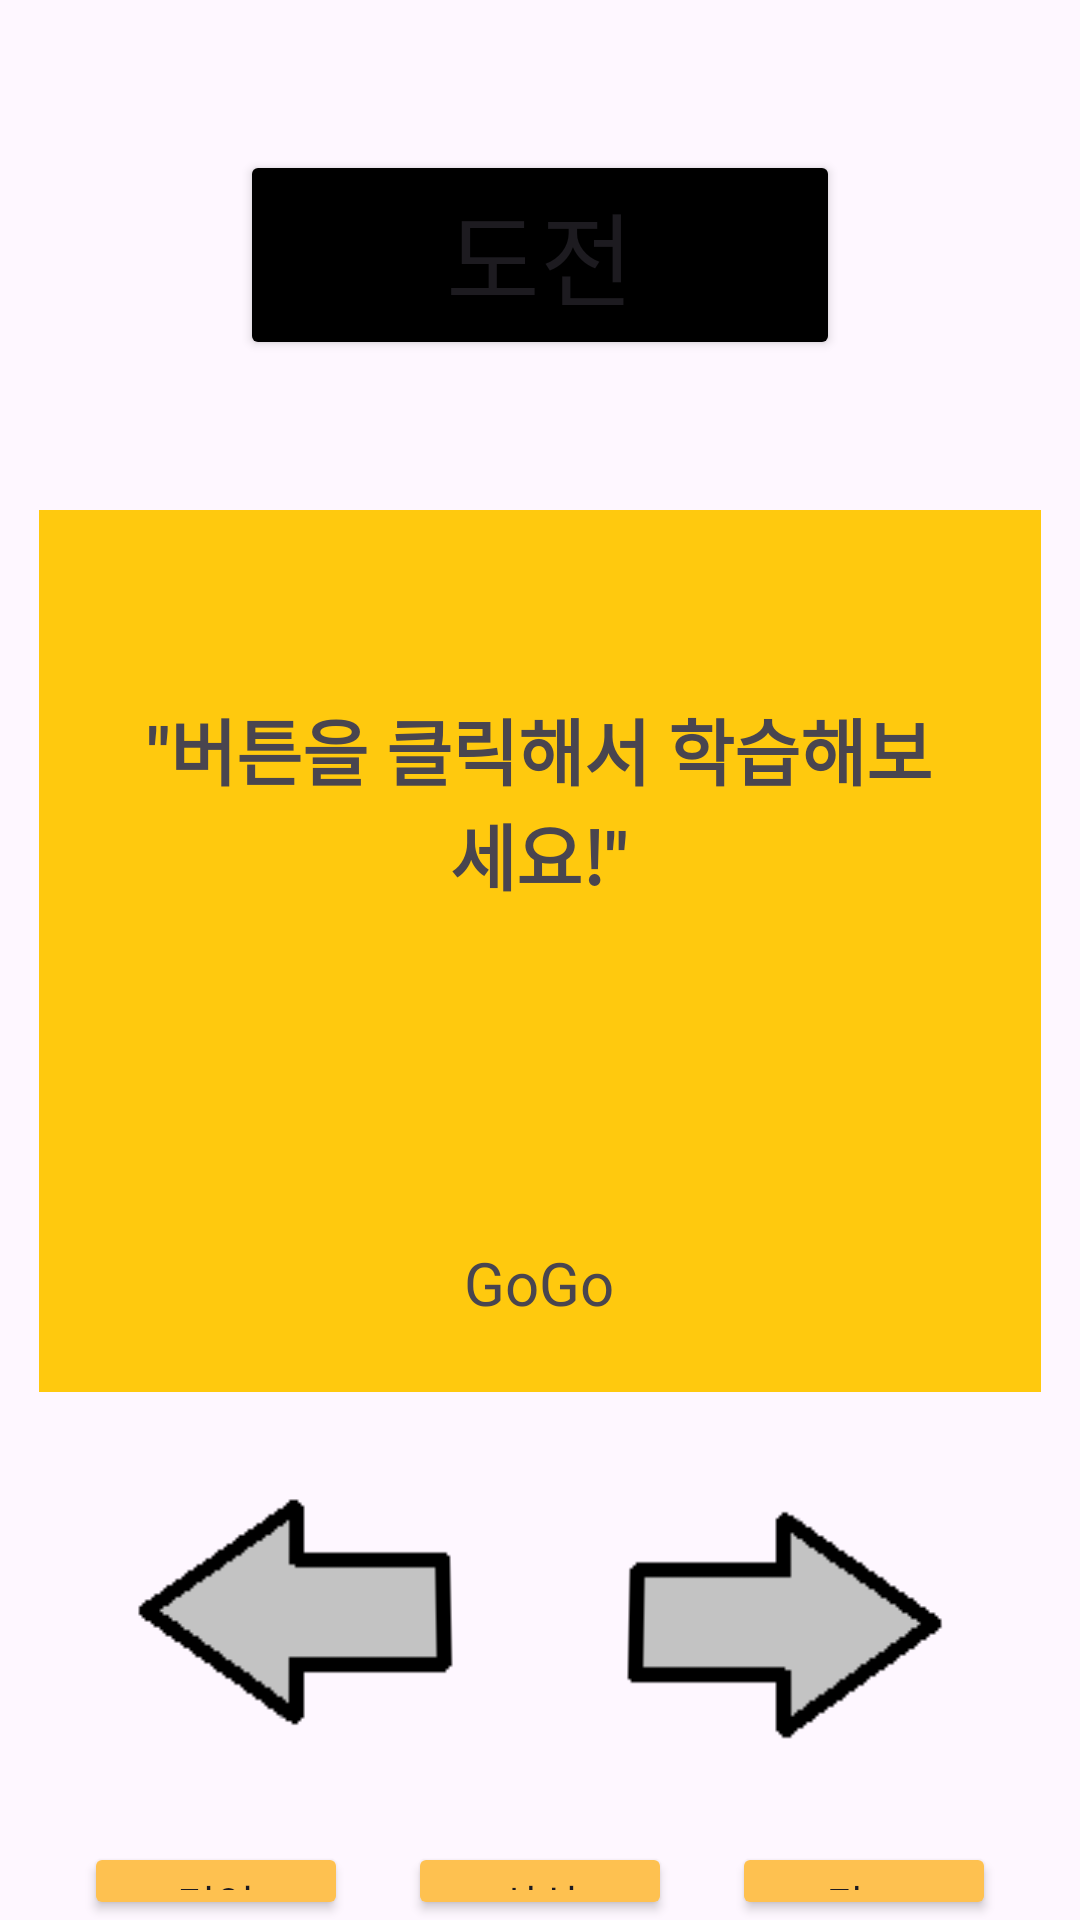

Here is an Android app screen rendered from its layout file. Give the layout XML and the strings, colors and styles it references.
<!-- AndroidManifest.xml: application theme Theme.DDokDDok -->
<!-- res/layout/myeong_eon_challenge.xml -->
<?xml version="1.0" encoding="utf-8"?>
<androidx.constraintlayout.widget.ConstraintLayout xmlns:android="http://schemas.android.com/apk/res/android"
    xmlns:app="http://schemas.android.com/apk/res-auto"
    xmlns:tools="http://schemas.android.com/tools"
    android:layout_width="match_parent"
    android:layout_height="match_parent">

    <LinearLayout
        android:layout_width="match_parent"
        android:layout_height="match_parent"
        android:orientation="vertical">

        <Button
            android:id="@+id/button_categori"
            android:layout_width="200dp"
            android:layout_height="70dp"
            android:layout_gravity="center"
            android:layout_marginVertical="50dp"
            android:backgroundTint="@color/black"
            android:fontFamily="@font/font"
            android:text="도전"
            android:textSize="34sp" />

        <FrameLayout
            android:layout_width="match_parent"
            android:layout_height="wrap_content">

            <ImageView
                android:id="@+id/imageView"
                android:layout_width="wrap_content"
                android:layout_height="wrap_content"
                android:layout_gravity="center"
                app:srcCompat="@drawable/yellow_square" />

            <TextView
                android:id="@+id/text_author"
                android:layout_width="277dp"
                android:layout_height="50dp"
                android:layout_gravity="bottom|center"
                android:text="GoGo"
                android:textAlignment="center"
                android:textSize="20sp" />

            <TextView
                android:id="@+id/text_myeong_eon"
                android:layout_width="277dp"
                android:layout_height="170dp"
                android:layout_gravity="center"
                android:text="&quot;버튼을 클릭해서 학습해보세요!&quot;"
                android:textAlignment="center"
                android:textSize="24sp"
                android:textStyle="bold" />
        </FrameLayout>

        <LinearLayout
            android:layout_width="match_parent"
            android:layout_height="wrap_content"
            android:layout_marginVertical="30dp"
            android:gravity="center"
            android:orientation="horizontal">

            <ImageButton
                android:id="@+id/button_previous"
                android:layout_width="156dp"
                android:layout_height="90dp"
                android:background="#00FFFFFF"
                android:rotation="180"
                android:rotationX="4"
                android:scaleX="1"
                android:scaleY="1"
                app:srcCompat="@drawable/arrow_button" />

            <ImageButton
                android:id="@+id/button_next"
                android:layout_width="156dp"
                android:layout_height="90dp"
                android:background="#00FFFFFF"
                android:rotationX="4"
                android:scaleX="1"
                android:scaleY="1"
                app:srcCompat="@drawable/arrow_button" />
        </LinearLayout>

        <LinearLayout
            android:layout_width="match_parent"
            android:layout_height="match_parent"
            android:gravity="center"
            android:orientation="horizontal">

            <Button
                android:id="@+id/button_myeong_eon2"
                android:layout_width="wrap_content"
                android:layout_height="wrap_content"
                android:layout_marginHorizontal="20dp"
                android:backgroundTint="#FEC150"
                android:fontFamily="@font/font"
                android:text="명언" />

            <Button
                android:id="@+id/button_sangsik2"
                android:layout_width="wrap_content"
                android:layout_height="wrap_content"
                android:backgroundTint="#FEC150"
                android:fontFamily="@font/font"
                android:text="상식" />

            <Button
                android:id="@+id/button_quiz2"
                android:layout_width="wrap_content"
                android:layout_height="wrap_content"
                android:layout_marginHorizontal="20dp"
                android:backgroundTint="#FEC150"
                android:fontFamily="@font/font"
                android:text="퀴즈" />

        </LinearLayout>

    </LinearLayout>

</androidx.constraintlayout.widget.ConstraintLayout>
<!-- resources referenced by this layout -->
<resources>
  <!-- drawable arrow_button: png bitmap (drawable, 1605 bytes) -->
  <!-- drawable yellow_square: png bitmap (drawable, 1098 bytes) -->
  <style name="Theme.DDokDDok" parent="Base.Theme.DDokDDok" />
  <style name="Base.Theme.DDokDDok" parent="Theme.Material3.DayNight.NoActionBar">
          
          
          <item name="colorPrimary">#FEC150</item>
      </style>
  <!-- not gathered from this repository: default colours our renderer supplied (Android Studio template values) -->
  <color name="black">#FF000000</color>
</resources>
